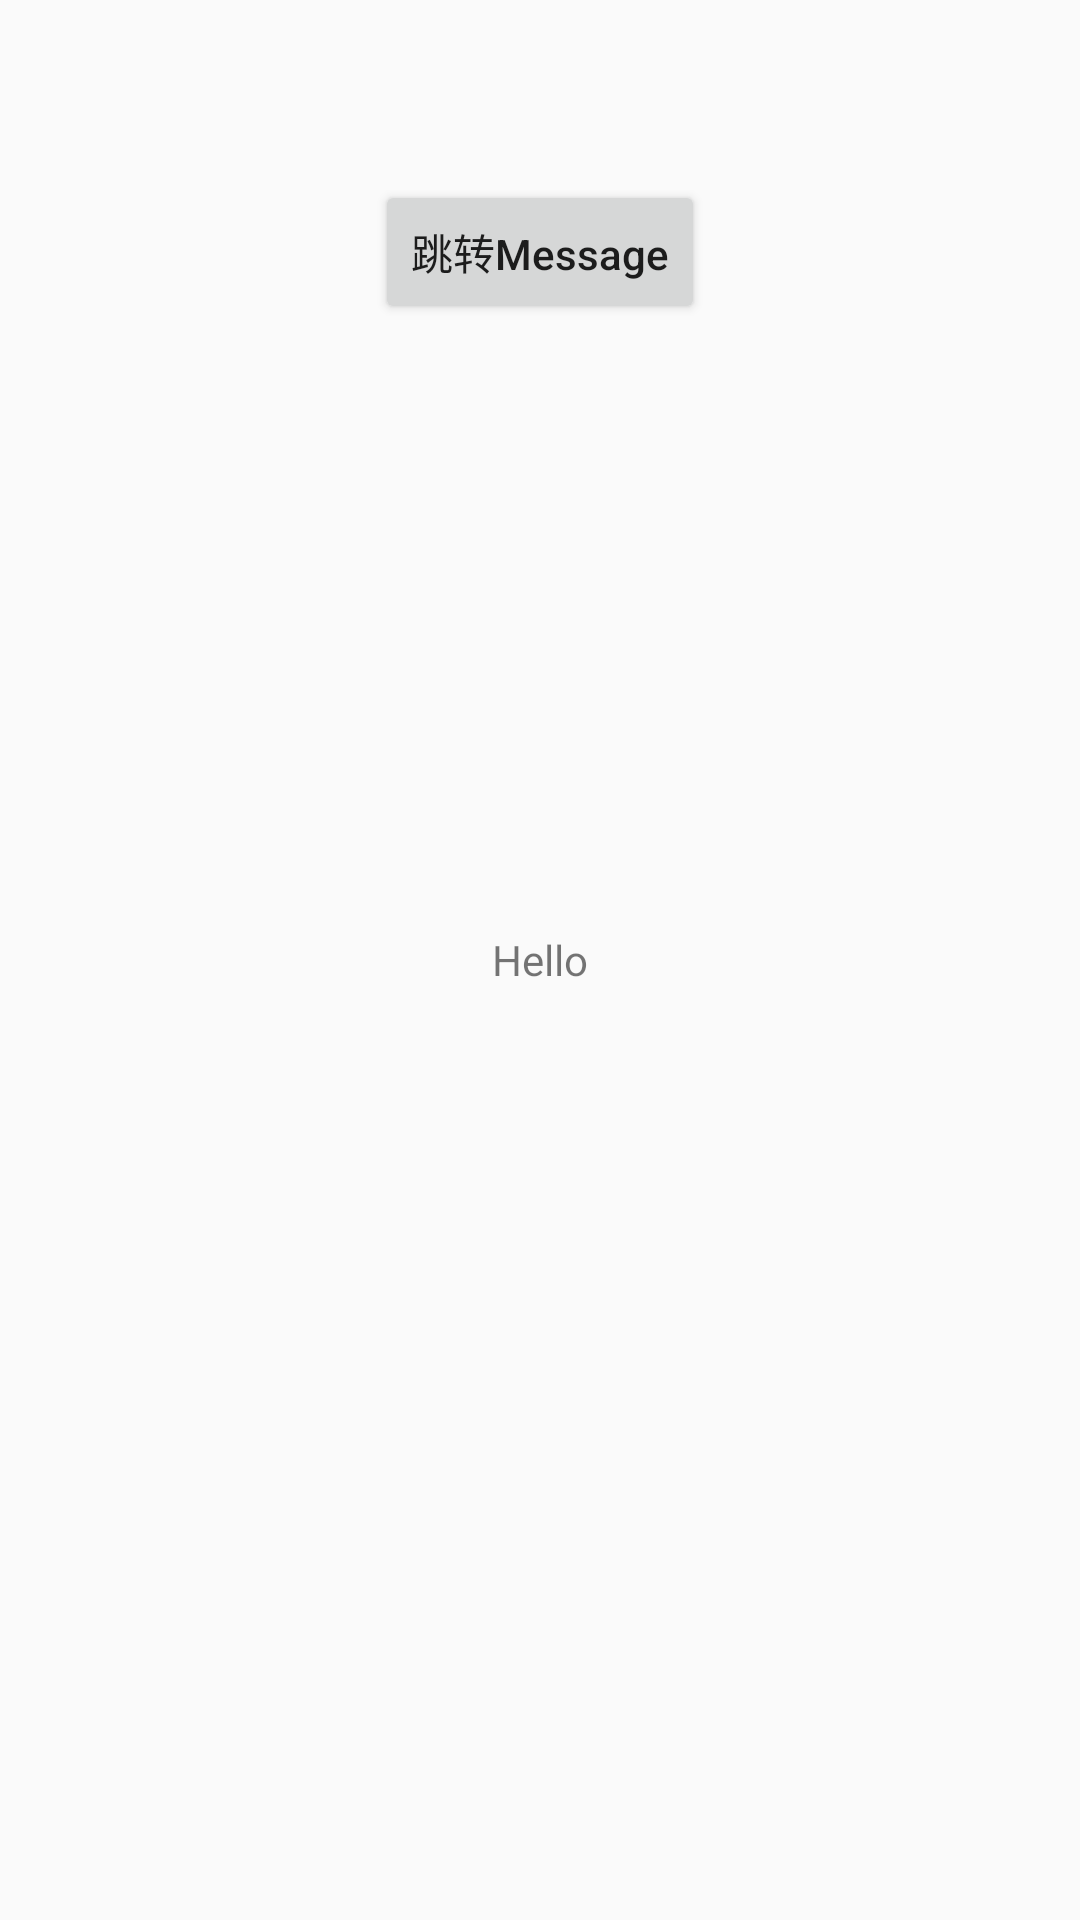

This screen was rendered from an Android layout file. Write that file and the resources it references.
<!-- AndroidManifest.xml: application theme AppTheme.NoActionBar -->
<!-- res/layout/home_fragment.xml -->
<?xml version="1.0" encoding="utf-8"?>
<FrameLayout xmlns:android="http://schemas.android.com/apk/res/android"
    xmlns:tools="http://schemas.android.com/tools"
    android:layout_width="match_parent"
    android:layout_height="match_parent"
    tools:context=".ui.home.HomeFragment">

    <Button
        android:id="@+id/btnGoBlank"
        android:layout_width="wrap_content"
        android:layout_height="wrap_content"
        android:layout_gravity="center_horizontal"
        android:layout_marginTop="60dp"
        android:text="跳转Message"/>

    <TextView
        android:id="@+id/tvText"
        android:layout_width="match_parent"
        android:layout_height="match_parent"
        android:gravity="center"
        android:text="Hello" />

</FrameLayout>
<!-- resources referenced by this layout -->
<resources>
  <style name="AppTheme.NoActionBar" parent="@style/AppTheme">
          <item name="windowActionBar">false</item>
          <item name="windowNoTitle">true</item>
      </style>
  <style name="AppTheme" parent="Theme.AppCompat.Light.DarkActionBar">
          
          <item name="colorPrimary">@color/colorPrimary</item>
          <item name="colorPrimaryDark">@color/colorPrimaryDark</item>
          <item name="colorAccent">@color/colorAccent</item>
  
          
          <item name="textAllCaps">false</item>
      </style>
  <!-- not gathered from this repository: default colours our renderer supplied (Android Studio template values) -->
  <color name="colorPrimary">#FF6200EE</color>
  <color name="colorPrimaryDark">#FF3700B3</color>
  <color name="colorAccent">#FF03DAC5</color>
</resources>
